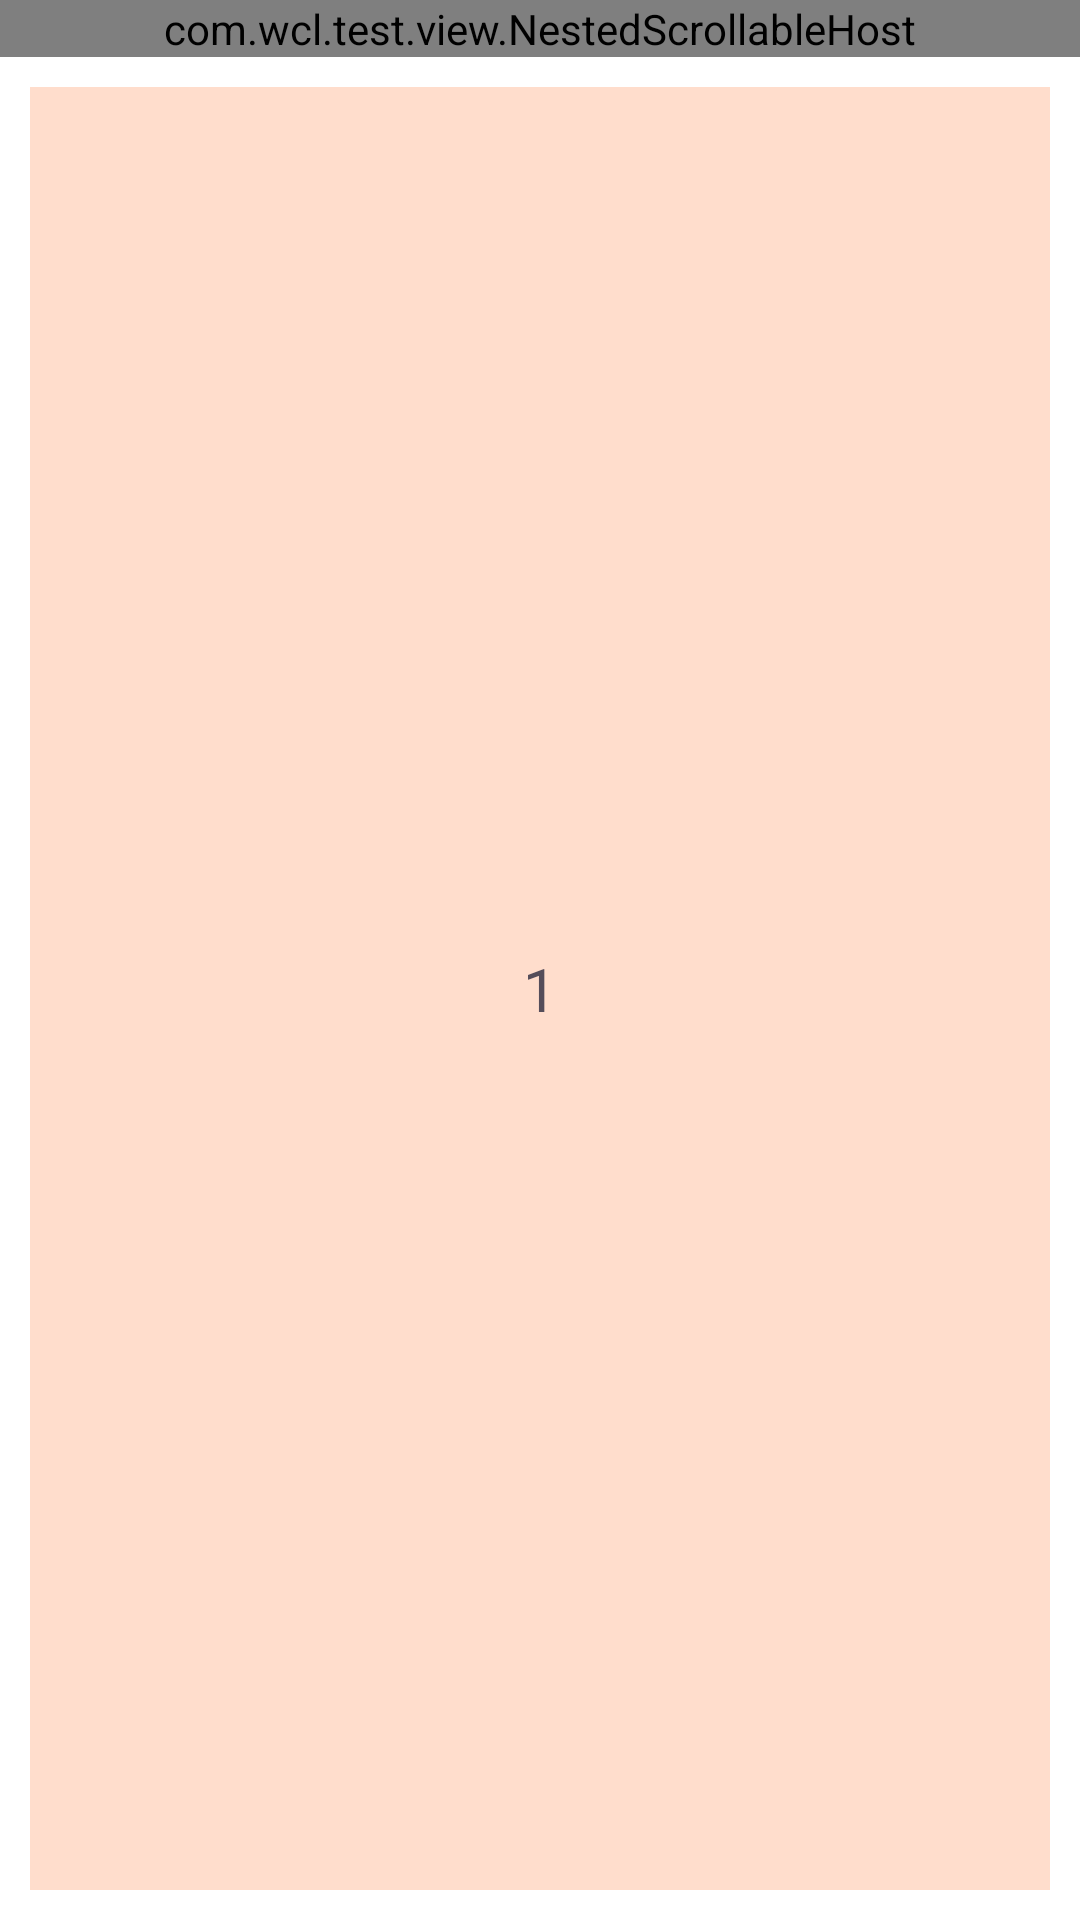

Android layout source for this screen:
<!-- AndroidManifest.xml: application theme AppBaseTheme -->
<!-- res/layout/test_viewpager2_fragment_layout.xml -->
<?xml version="1.0" encoding="utf-8"?>
<RelativeLayout xmlns:android="http://schemas.android.com/apk/res/android"
    xmlns:tools="http://schemas.android.com/tools"
    android:layout_width="fill_parent"
    android:layout_height="fill_parent"
    android:background="#ffffff"
    android:orientation="vertical">

    <com.wcl.test.view.NestedScrollableHost
        android:id="@+id/host"
        android:layout_width="match_parent"
        android:layout_height="wrap_content">

        <androidx.viewpager2.widget.ViewPager2
            android:id="@+id/view_pager2"
            android:layout_width="match_parent"
            android:layout_height="200dp" />
    </com.wcl.test.view.NestedScrollableHost>


    <TextView
        android:id="@+id/content"
        android:layout_width="fill_parent"
        android:layout_height="fill_parent"
        android:layout_below="@+id/host"
        android:layout_margin="10dp"
        android:background="#fdc"
        android:gravity="center"
        android:padding="5dp"
        android:text="1"
        android:textColor="@color/text_gray_2"
        android:textSize="20dp" />


</RelativeLayout>
<!-- resources referenced by this layout -->
<resources>
  <color name="text_gray_2">#554d5a</color>
  <style name="AppBaseTheme" parent="Theme.Material3.DayNight.NoActionBar">
          <item name="android:windowNoTitle">true</item>
          <item name="android:windowContentOverlay">@null</item>
          <item name="android:windowBackground">@color/white</item>
          <item name="android:colorBackground">@color/white</item>
          <item name="android:statusBarColor">@android:color/transparent</item>
          <item name="android:navigationBarColor">@android:color/transparent</item>
          <item name="android:forceDarkAllowed" tools:targetApi="q">false</item>
          <item name="android:configChanges">fontScale|orientation|keyboardHidden|locale|navigation|screenSize|uiMode|layoutDirection</item>
          <item name="android:screenOrientation">portrait</item>
          <item name="colorPrimary">@color/colorPrimary</item>
      </style>
  <color name="white">#ffffff</color>
  <color name="colorPrimary">#0B57CF</color>
</resources>
